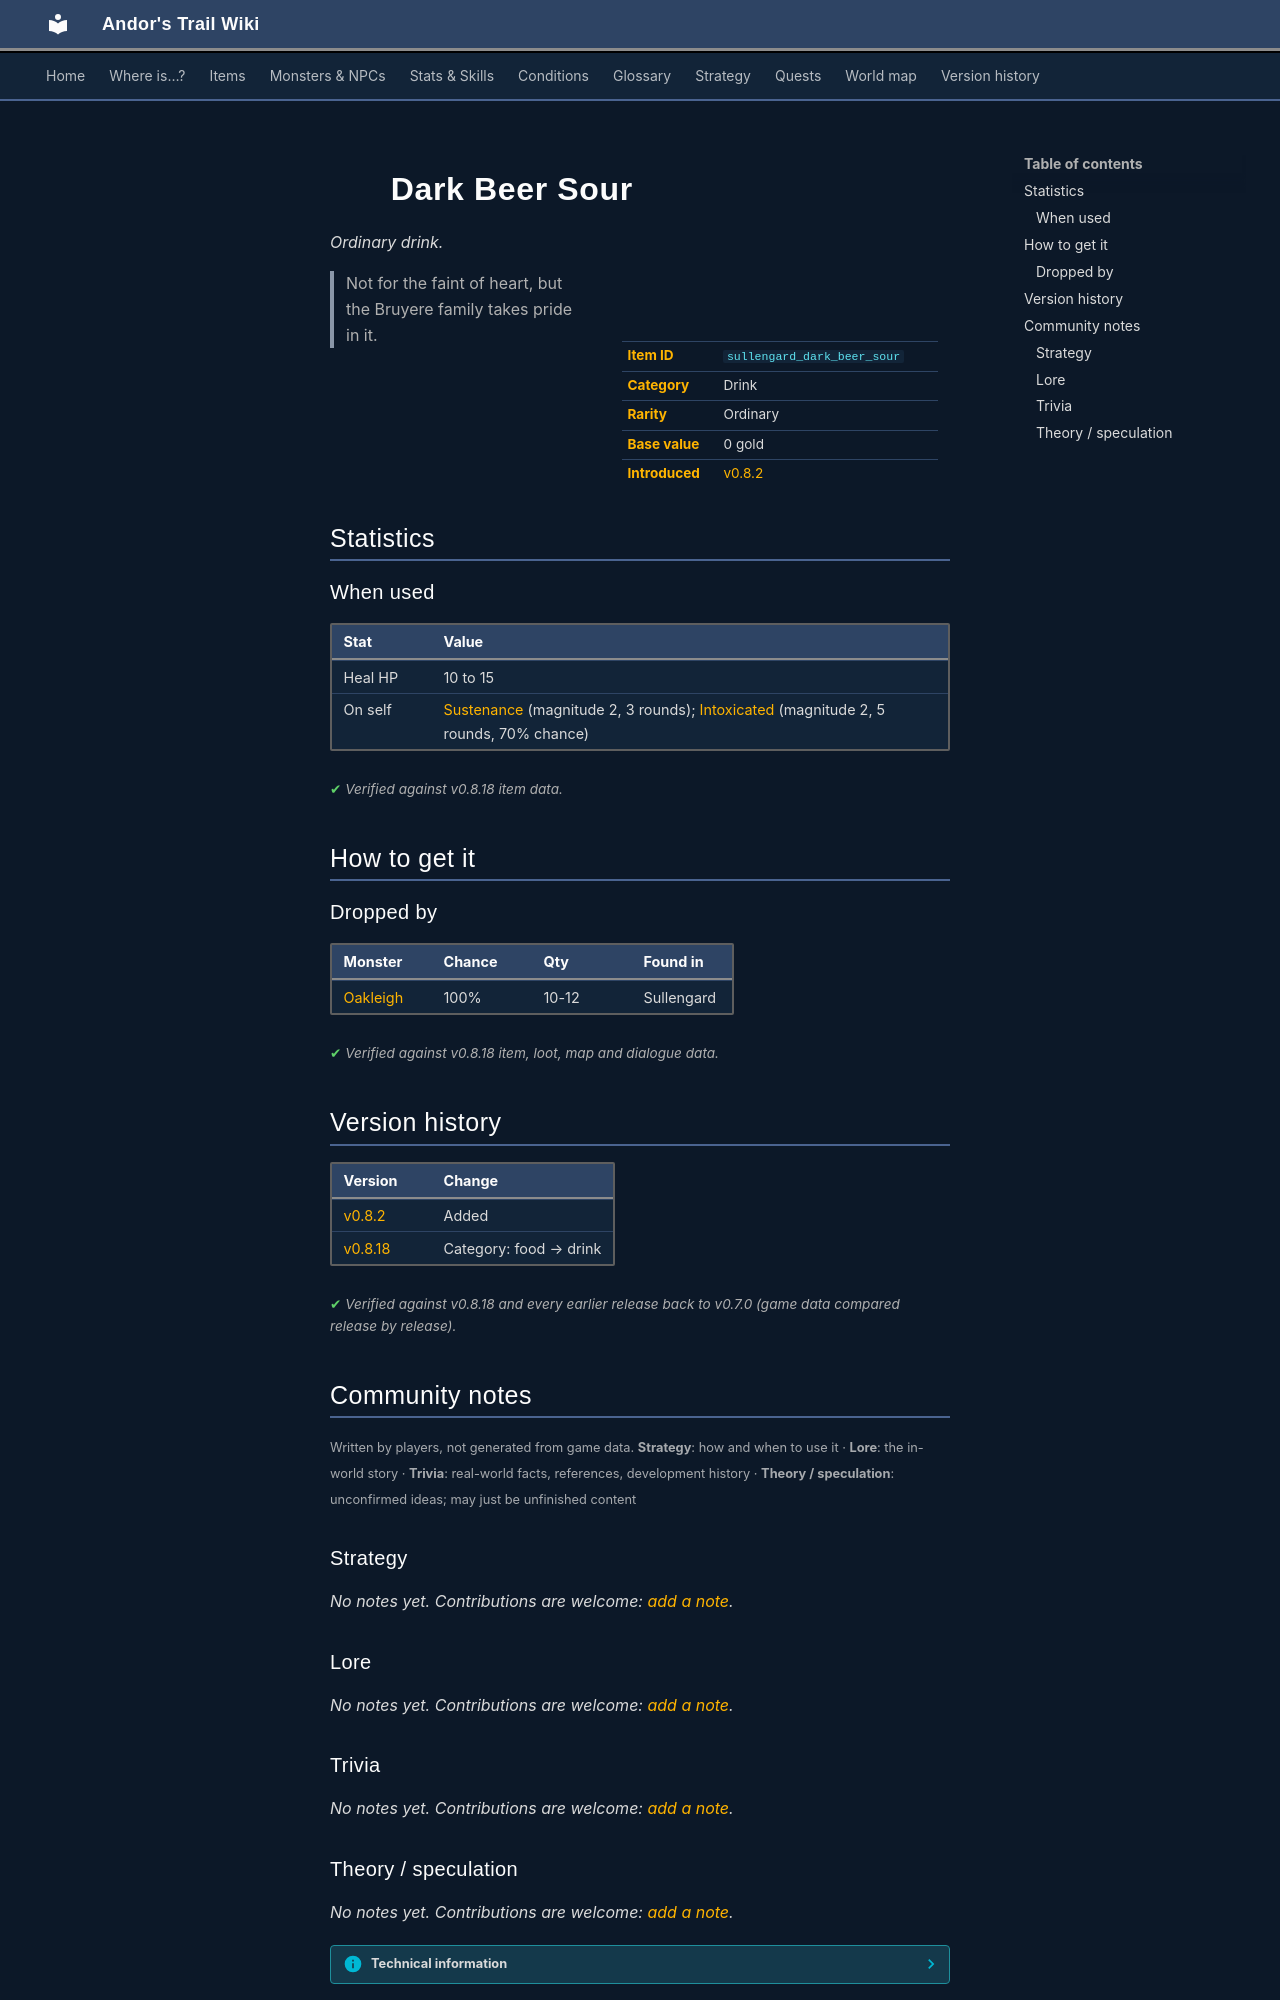

repository: asdfghjkl628/Andor-s-Trail-Wikiiii · page: items/sullengard_dark_beer_sour/index.html · generator: mkdocs

---
description: "Dark Beer Sour is a ordinary drink in Andor's Trail. How to get it: monster drops. Not for the faint of heart, but the Bruyere family takes pride in it."
---

# ![](../assets/icons/items/items_tometik1_9.png){ .sprite } Dark Beer Sour

*Ordinary drink.*

<div class="infobox" markdown>

<p class="ib-img"><img class="sprite" src="../../assets/icons/items/items_tometik1_9.png" alt=""></p>

| | |
|---|---|
| **Item ID** | `sullengard_dark_beer_sour` |
| **Category** | Drink |
| **Rarity** | Ordinary |
| **Base value** | 0 gold |
| **Introduced** | [v0.8.2](../versions/0.8.2.md) |

</div>

> Not for the faint of heart, but the Bruyere family takes pride in it.

## Statistics

### When used

| Stat | Value |
|---|---|
| Heal HP | 10 to 15 |
| On self | [Sustenance](../conditions/food.md) (magnitude 2, 3 rounds); [Intoxicated](../conditions/intoxicated.md) (magnitude 2, 5 rounds, 70% chance) |

<p class="verified">Verified against v0.8.18 item data.</p>

## How to get it

### Dropped by

| Monster | Chance | Qty | Found in |
|---|---|---|---|
| [Oakleigh](../monsters/sullengard_bartender.md) | 100% | 10-12 | Sullengard |


<p class="verified">Verified against v0.8.18 item, loot, map and dialogue data.</p>


## Version history

| Version | Change |
|---|---|
| [v0.8.2](../versions/0.8.2.md) | Added |
| [v0.8.18](../versions/0.8.18.md) | Category: food → drink |

<p class="verified">Verified against v0.8.18 and every earlier release back to v0.7.0 (game data compared release by release).</p>


## Community notes

<small>Written by players, not generated from game data. **Strategy**: how and when to use it · **Lore**: the in-world story · **Trivia**: real-world facts, references, development history · **Theory / speculation**: unconfirmed ideas; may just be unfinished content</small>

### Strategy

*No notes yet. Contributions are welcome: [add a note](https://github.com/asdfghjkl628/Andor-s-Trail-Wikiiii/new/main/notes/items?filename=sullengard_dark_beer_sour.md&value=%23%23%20Strategy%0A%0A%3C%21--%20how%20and%20when%20to%20use%20it%20--%3E%0A%0A%23%23%20Lore%0A%0A%3C%21--%20the%20in-world%20story%20--%3E%0A%0A%23%23%20Trivia%0A%0A%3C%21--%20real-world%20facts%2C%20references%2C%20development%20history%20--%3E%0A%0A%23%23%20Theory%20/%20speculation%0A%0A%3C%21--%20unconfirmed%20ideas%3B%20may%20just%20be%20unfinished%20content%20--%3E%0A).*

### Lore

*No notes yet. Contributions are welcome: [add a note](https://github.com/asdfghjkl628/Andor-s-Trail-Wikiiii/new/main/notes/items?filename=sullengard_dark_beer_sour.md&value=%23%23%20Strategy%0A%0A%3C%21--%20how%20and%20when%20to%20use%20it%20--%3E%0A%0A%23%23%20Lore%0A%0A%3C%21--%20the%20in-world%20story%20--%3E%0A%0A%23%23%20Trivia%0A%0A%3C%21--%20real-world%20facts%2C%20references%2C%20development%20history%20--%3E%0A%0A%23%23%20Theory%20/%20speculation%0A%0A%3C%21--%20unconfirmed%20ideas%3B%20may%20just%20be%20unfinished%20content%20--%3E%0A).*

### Trivia

*No notes yet. Contributions are welcome: [add a note](https://github.com/asdfghjkl628/Andor-s-Trail-Wikiiii/new/main/notes/items?filename=sullengard_dark_beer_sour.md&value=%23%23%20Strategy%0A%0A%3C%21--%20how%20and%20when%20to%20use%20it%20--%3E%0A%0A%23%23%20Lore%0A%0A%3C%21--%20the%20in-world%20story%20--%3E%0A%0A%23%23%20Trivia%0A%0A%3C%21--%20real-world%20facts%2C%20references%2C%20development%20history%20--%3E%0A%0A%23%23%20Theory%20/%20speculation%0A%0A%3C%21--%20unconfirmed%20ideas%3B%20may%20just%20be%20unfinished%20content%20--%3E%0A).*
